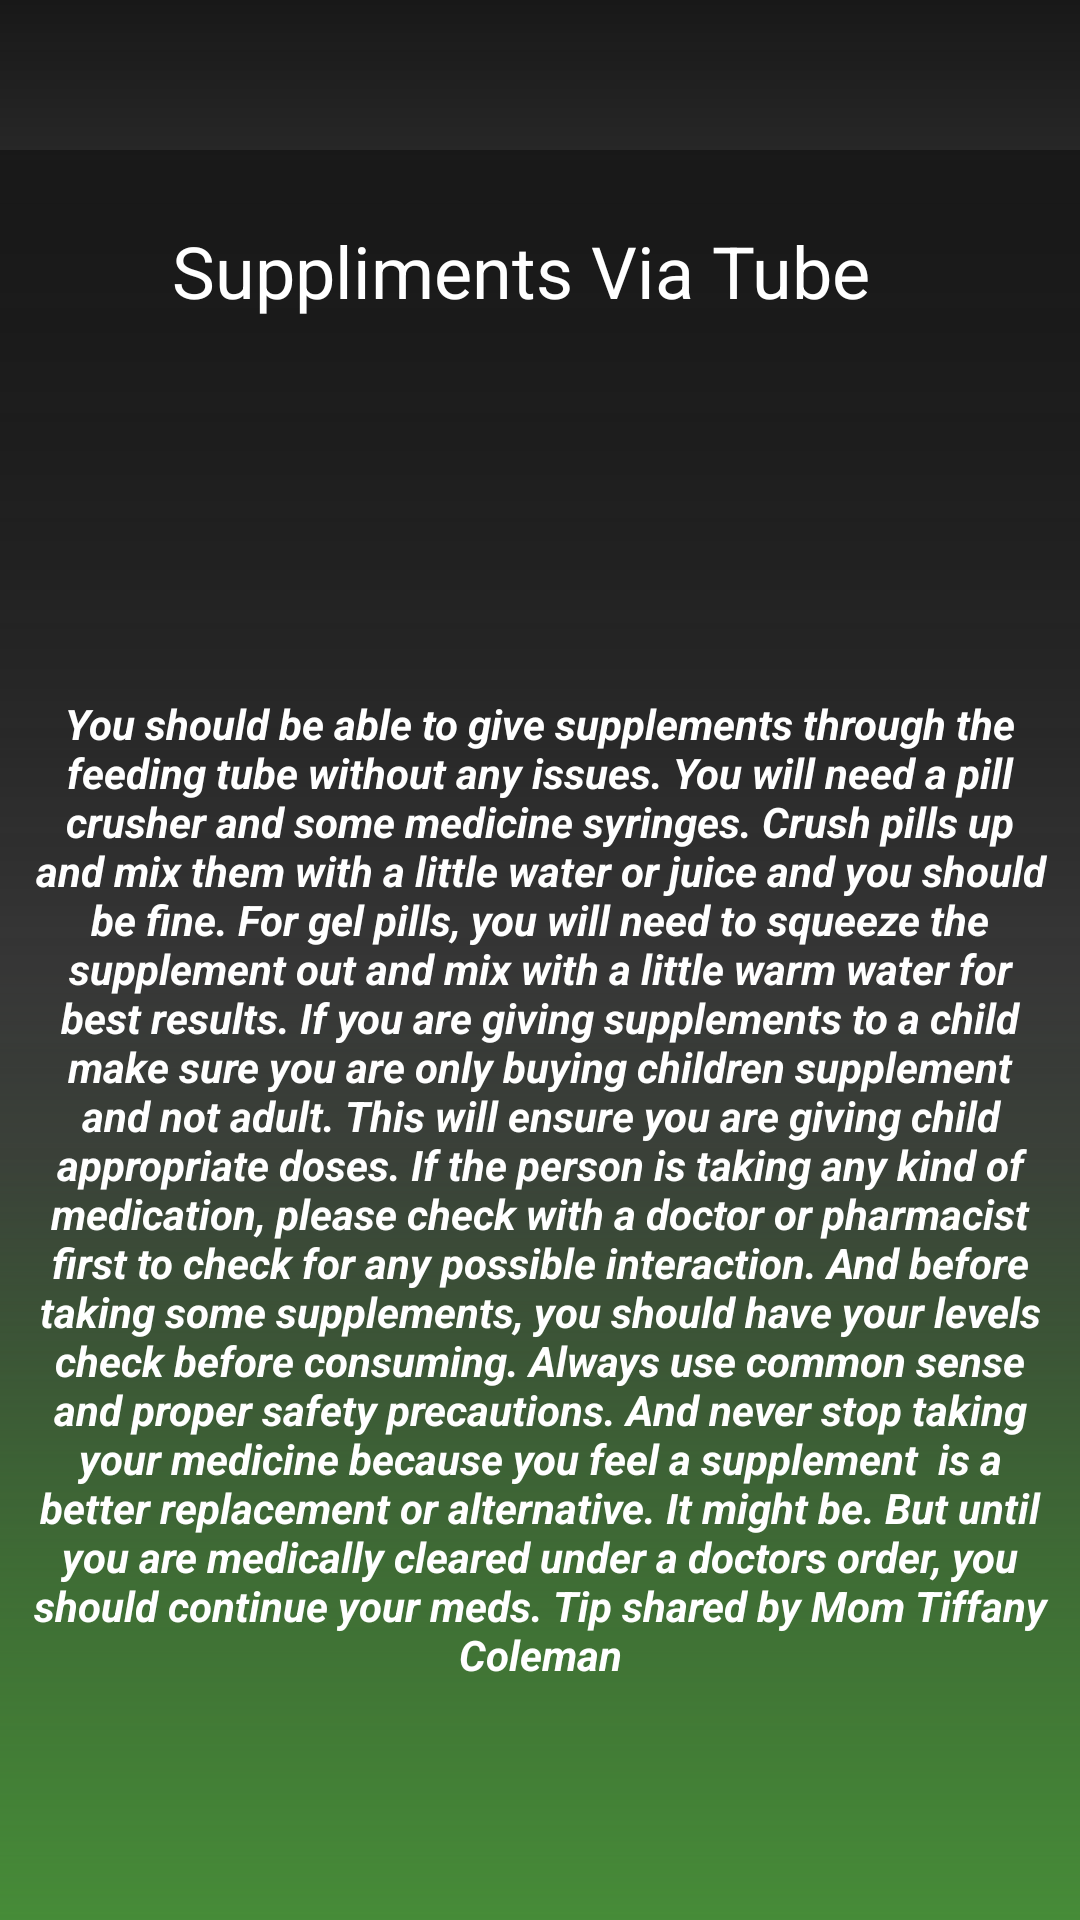

Produce the Android XML layout that renders to this screen, including the resource entries it uses.
<!-- AndroidManifest.xml: application theme Theme.AnimalInformation -->
<!-- res/layout/activity_history.xml -->
<?xml version="1.0" encoding="utf-8"?>
<LinearLayout xmlns:android="http://schemas.android.com/apk/res/android"
    xmlns:app="http://schemas.android.com/apk/res-auto"
    xmlns:tools="http://schemas.android.com/tools"
    android:layout_width="match_parent"
    android:layout_height="match_parent"

    android:background="@drawable/gradient"

    android:orientation="vertical"
    tools:context=".History">


    <RelativeLayout
        android:id="@+id/relGenerate"
        android:layout_width="match_parent"
        android:background="@drawable/gradient"
        android:layout_height="672dp"
        android:layout_marginTop="50dp">

        <ImageView
            android:id="@+id/imageView4"
            android:layout_width="89dp"
            android:layout_height="78dp"
            android:layout_alignParentEnd="true"
            android:layout_alignParentBottom="true"
            android:layout_marginEnd="163dp"
            android:layout_marginBottom="476dp"
            android:src="@drawable/vitamin1" />

        <TextView
            android:id="@+id/textView3"
            android:layout_width="wrap_content"
            android:layout_height="66dp"
            android:layout_alignParentStart="true"
            android:layout_alignParentTop="true"
            android:layout_alignParentEnd="true"
            android:layout_alignParentBottom="true"
            android:layout_marginStart="30dp"
            android:layout_marginTop="24dp"
            android:layout_marginEnd="43dp"
            android:layout_marginLeft="10dp"
            android:layout_marginRight="10dp"
            android:layout_marginBottom="582dp"
            android:text="Suppliments Via Tube"
            android:textAlignment="center"
            android:textColor="#ffffff"
            android:textSize="24sp" />

        <TextView
            android:layout_width="wrap_content"
            android:layout_height="wrap_content"
            android:layout_alignParentBottom="true"
            android:layout_centerVertical="true"
            android:layout_marginLeft="10dp"
            android:layout_marginRight="10dp"
            android:layout_marginBottom="161dp"
            android:gravity="center"
            android:text="You should be able to give supplements
through the feeding tube without any issues.
You will need a pill crusher and some medicine
syringes. Crush pills up and mix them with a
little water or juice and you should be fine. For
gel pills, you will need to squeeze the
supplement out and mix with a little warm water
for best results. If you are giving supplements to
a child make sure you are only buying children
supplement and not adult. This will ensure you
are giving child appropriate doses. If the person
is taking any kind of medication, please check
with a doctor or pharmacist first to check for any
possible interaction. And before taking some
supplements, you should have your levels
check before consuming. Always use common
sense and proper safety precautions. And
never stop taking your medicine because you
feel a supplement

is a better replacement or alternative. It might
be. But until you are medically cleared under a
doctors order, you should continue your meds.
Tip shared by Mom Tiffany Coleman"
            android:textColor="#ffffff"
            android:textSize="14sp"
            android:textStyle="bold|italic" />

    </RelativeLayout>

</LinearLayout>
<!-- resources referenced by this layout -->
<resources>
  <!-- drawable gradient (drawable-v24) -->
  <?xml version="1.0" encoding="utf-8"?>
  <shape xmlns:android="http://schemas.android.com/apk/res/android">
      <gradient
          android:angle="90"
  
          android:startColor="#4E9F3D"
          android:centerColor="#99181818"
          android:endColor="#181818"
          android:type="linear" />
  </shape>
  <style name="Theme.AnimalInformation" parent="Theme.MaterialComponents.DayNight.DarkActionBar">
          
          <item name="colorPrimary">@color/black</item>
          <item name="colorPrimaryVariant">@color/black</item>
          <item name="colorOnPrimary">@color/white</item>
          
          <item name="colorSecondary">@color/teal_200</item>
          <item name="colorSecondaryVariant">@color/teal_700</item>
          <item name="colorOnSecondary">@color/black</item>
          
          <item name="android:statusBarColor" tools:targetApi="l">?attr/colorPrimaryVariant</item>
          
      </style>
  <color name="black">#FF000000</color>
  <color name="white">#FFFFFFFF</color>
  <color name="teal_200">#FF03DAC5</color>
  <color name="teal_700">#FF018786</color>
</resources>
